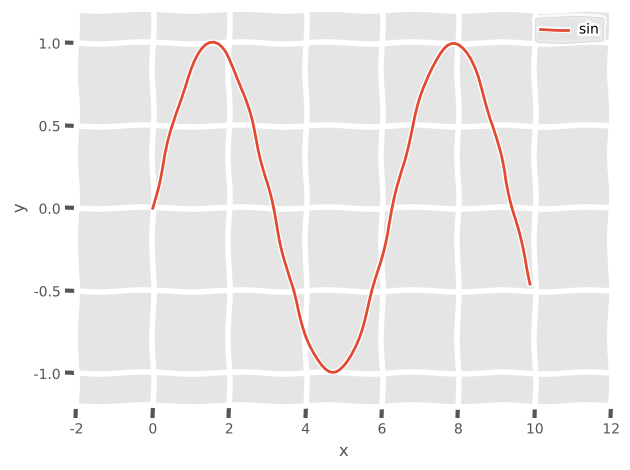

This chart was generated by the following Python code:
# -*- coding: utf-8 -*-
"""
Created on Wed Jun 12 10:04:58 2019

@author: kWX596514
"""

import numpy as np
import matplotlib.pyplot as plt

plt.xkcd()

print(plt.style.available)

plt.style.use('ggplot')

x = np.arange(0, 10, 0.1)
y = np.sin(x)

plt.plot(x, y, label='sin')
plt.xlim([-2, 12])
plt.ylim([-1.2, 1.2])
plt.xlabel('x')
plt.ylabel('y')
plt.legend()
plt.grid(True)
plt.tight_layout()

plt.show()
